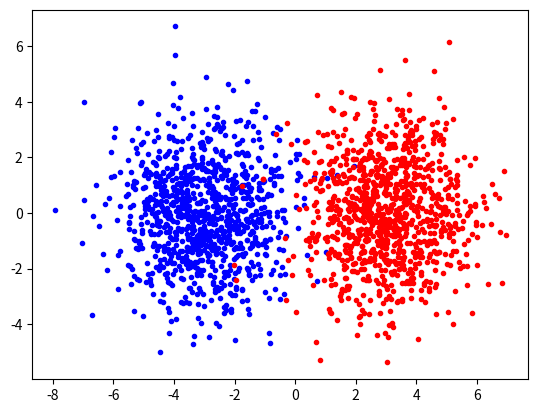

Generate this figure with matplotlib: (Note: this script raises an exception after producing the figure.)
import numpy
import math
import random
import matplotlib.pyplot

# Create Data from Multivariate Normal Distribution
mean1 = [-3, 0]
mean2 = [3, 0]

#       ROW 1   ROW 2
cov = [[2, 0], [0, 3]]

x1 = numpy.random.multivariate_normal(mean1, cov, 1000)
matplotlib.pyplot.scatter(x1[:, 0], x1[:, 1], c='b', marker='.')
x2 = numpy.random.multivariate_normal(mean2, cov, 1000)
matplotlib.pyplot.scatter(x2[:, 0], x2[:, 1], c='r', marker='.')
matplotlib.pyplot.ion()
matplotlib.pyplot.show()

X = numpy.concatenate((x1, x2))
X = numpy.concatenate((numpy.ones((2000, 1)), X), axis=1)

# First Half of the Data from Class 0, Second Half from Class 1
Xc = numpy.zeros(1000)
Xc = numpy.concatenate((Xc, numpy.ones(1000)))

# Randomly Initialize the Weights
random.seed()
w1 = numpy.transpose(numpy.array([random.random()-0.5, random.random()-0.5, random.random()-0.5]))
w2 = numpy.transpose(numpy.array([random.random()-0.5, random.random()-0.5, random.random()-0.5]))
w3 = numpy.transpose(numpy.array([random.random()-0.5, random.random()-0.5, random.random()-0.5]))

for i in range(2000):
    # Forward Calculation
    z1 = 1/(1 + math.exp(-numpy.dot(w1, X[i, :], w1)))
    z2 = 1/(1 + math.exp(-numpy.dot(w1, X[i, :], w2)))
    # Input Vector for z3
    xhidden = [1, z1, z2]
    z3 = 1/(1 + math.exp(-numpy.dot(xhidden, w3)))

print('DONE')
